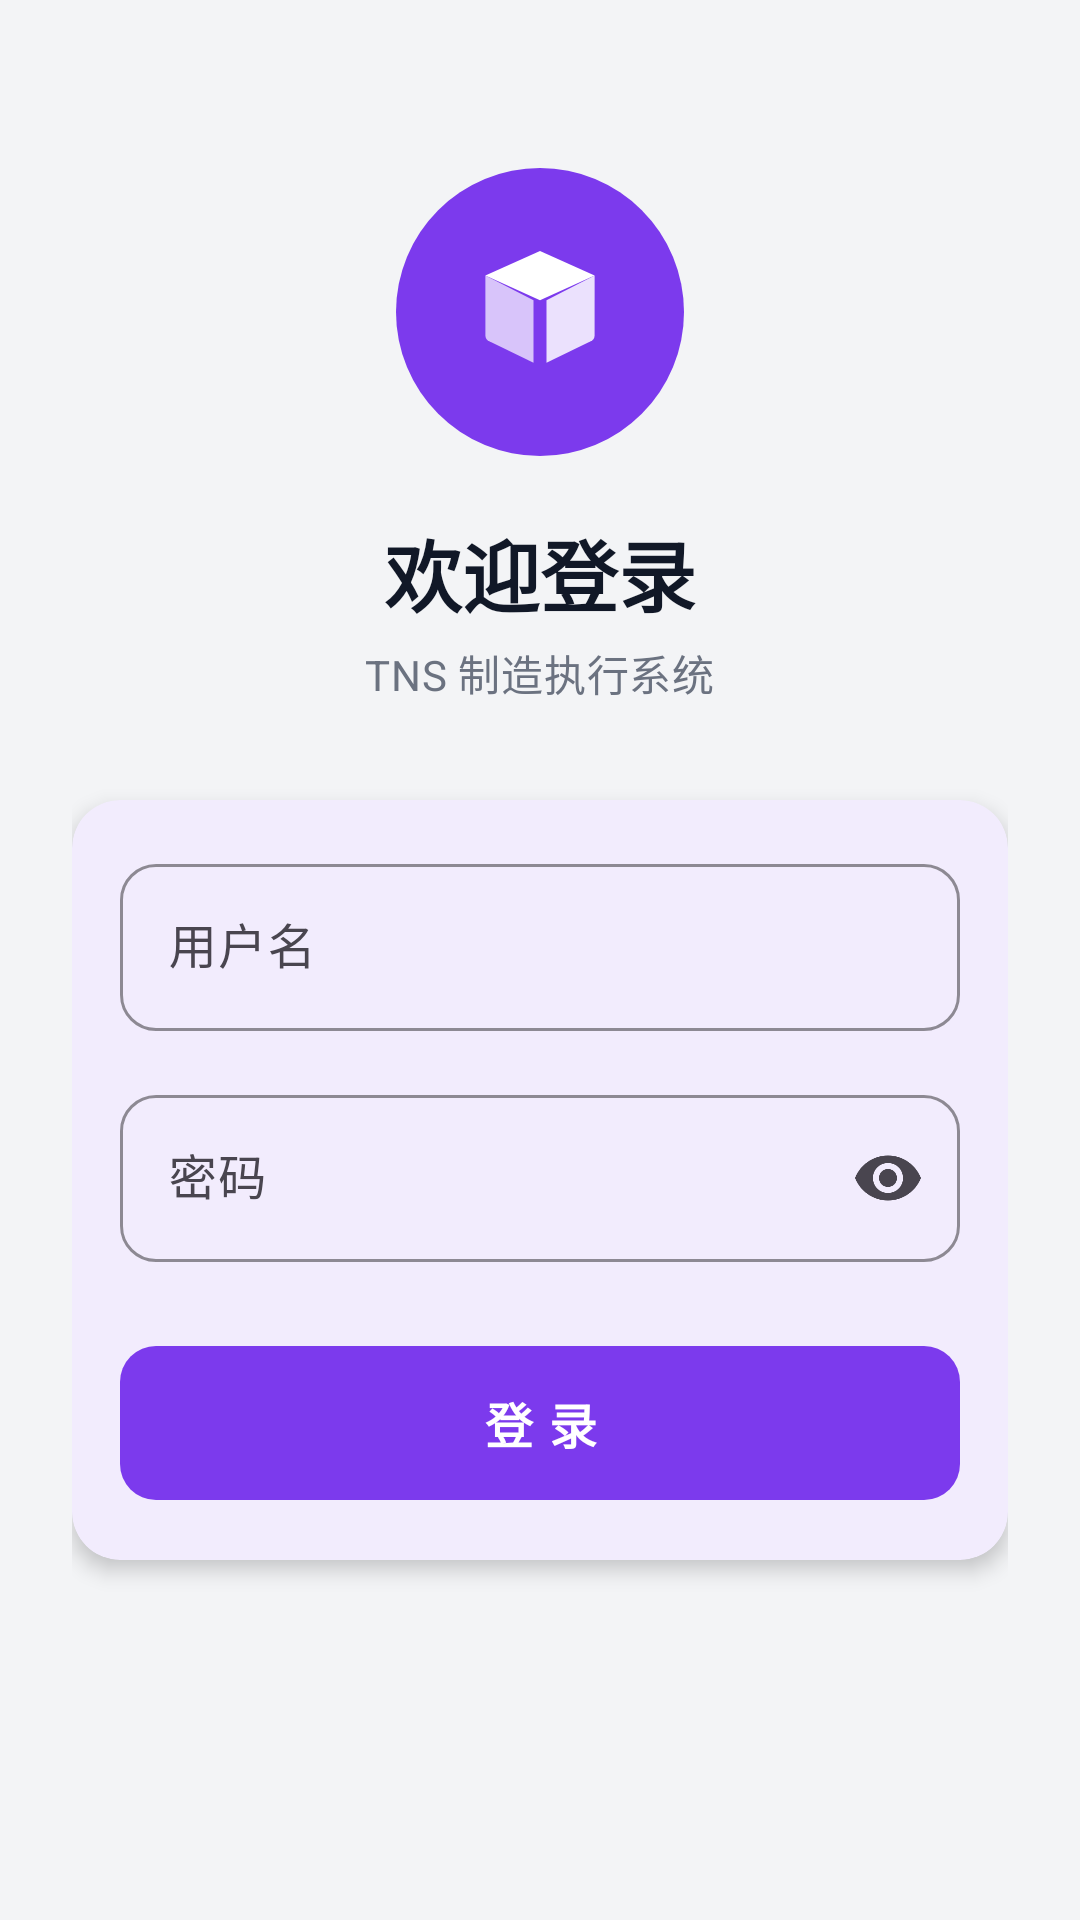

The Android layout XML behind this screen, and the referenced resources:
<!-- AndroidManifest.xml: activity theme Theme.TNSMES -->
<!-- res/layout/activity_login.xml -->
<?xml version="1.0" encoding="utf-8"?>
<ScrollView xmlns:android="http://schemas.android.com/apk/res/android"
    xmlns:app="http://schemas.android.com/apk/res-auto"
    xmlns:tools="http://schemas.android.com/tools"
    android:layout_width="match_parent"
    android:layout_height="match_parent"
    android:fillViewport="true"
    android:background="@color/bg_window"
    tools:context=".LoginActivity">

    <LinearLayout
        android:layout_width="match_parent"
        android:layout_height="wrap_content"
        android:orientation="vertical"
        android:gravity="center_horizontal"
        android:paddingStart="24dp"
        android:paddingEnd="24dp"
        android:paddingTop="56dp"
        android:paddingBottom="32dp">

        
        <FrameLayout
            android:layout_width="96dp"
            android:layout_height="96dp"
            android:layout_marginBottom="20dp">

            <View
                android:layout_width="match_parent"
                android:layout_height="match_parent"
                android:background="@drawable/bg_logo_circle" />

            <ImageView
                android:layout_width="52dp"
                android:layout_height="52dp"
                android:layout_gravity="center"
                android:contentDescription="@string/app_name"
                android:src="@drawable/ic_package"
                app:tint="@color/white" />
        </FrameLayout>

        
        <TextView
            android:layout_width="wrap_content"
            android:layout_height="wrap_content"
            android:text="@string/login_welcome"
            android:textAppearance="@style/TextAppearance.TNSMES.Title"
            android:textSize="26sp" />

        <TextView
            android:layout_width="wrap_content"
            android:layout_height="wrap_content"
            android:layout_marginTop="4dp"
            android:text="@string/login_subtitle"
            android:textAppearance="@style/TextAppearance.TNSMES.Subtitle" />

        
        <com.google.android.material.card.MaterialCardView
            style="@style/Widget.TNSMES.CardView"
            android:layout_width="match_parent"
            android:layout_height="wrap_content"
            android:layout_marginTop="32dp"
            app:cardBackgroundColor="@color/surface_card">

            <LinearLayout
                android:layout_width="match_parent"
                android:layout_height="wrap_content"
                android:orientation="vertical">

                <com.google.android.material.textfield.TextInputLayout
                    android:id="@+id/tilUsername"
                    style="@style/Widget.TNSMES.TextInputLayout"
                    android:layout_width="match_parent"
                    android:layout_height="wrap_content"
                    android:hint="@string/hint_username"
                    app:startIconDrawable="@drawable/ic_person">

                    <com.google.android.material.textfield.TextInputEditText
                        android:id="@+id/etUsername"
                        android:layout_width="match_parent"
                        android:layout_height="wrap_content"
                        android:imeOptions="actionNext"
                        android:inputType="text"
                        android:maxLength="32"
                        android:maxLines="1"
                        android:singleLine="true"
                        android:paddingStart="16dp"
                        android:paddingEnd="16dp" />
                </com.google.android.material.textfield.TextInputLayout>

                <com.google.android.material.textfield.TextInputLayout
                    android:id="@+id/tilPassword"
                    style="@style/Widget.TNSMES.TextInputLayout"
                    android:layout_width="match_parent"
                    android:layout_height="wrap_content"
                    android:layout_marginTop="16dp"
                    android:hint="@string/hint_password"
                    app:endIconMode="password_toggle"
                    app:startIconDrawable="@drawable/ic_lock">

                    <com.google.android.material.textfield.TextInputEditText
                        android:id="@+id/etPassword"
                        android:layout_width="match_parent"
                        android:layout_height="wrap_content"
                        android:imeOptions="actionDone"
                        android:inputType="textPassword"
                        android:maxLength="64"
                        android:maxLines="1"
                        android:singleLine="true"
                        android:paddingStart="16dp"
                        android:paddingEnd="16dp" />
                </com.google.android.material.textfield.TextInputLayout>

                <com.google.android.material.button.MaterialButton
                    android:id="@+id/btnLogin"
                    style="@style/Widget.TNSMES.Button"
                    android:layout_width="match_parent"
                    android:layout_height="wrap_content"
                    android:layout_marginTop="24dp"
                    android:text="@string/action_login"
                    app:icon="@drawable/ic_send"
                    app:iconGravity="textStart"
                    app:iconPadding="8dp" />

            </LinearLayout>
        </com.google.android.material.card.MaterialCardView>

        
        <ProgressBar
            android:id="@+id/progressLogin"
            style="?android:attr/progressBarStyle"
            android:layout_width="wrap_content"
            android:layout_height="wrap_content"
            android:layout_marginTop="24dp"
            android:visibility="gone"
            android:indeterminateTint="@color/purple_primary" />

        <TextView
            android:id="@+id/tvLoginStatus"
            android:layout_width="wrap_content"
            android:layout_height="wrap_content"
            android:layout_marginTop="12dp"
            android:textAppearance="@style/TextAppearance.TNSMES.Subtitle"
            android:visibility="gone" />

    </LinearLayout>
</ScrollView>
<!-- resources referenced by this layout -->
<resources>
  <color name="bg_window">#F3F4F6</color>
  <color name="purple_primary">#7C3AED</color>
  <color name="surface_card">#FFFFFF</color>
  <color name="white">#FFFFFF</color>
  <!-- drawable bg_logo_circle (drawable) -->
  <?xml version="1.0" encoding="utf-8"?>
  <shape xmlns:android="http://schemas.android.com/apk/res/android"
      android:shape="oval">
      <solid android:color="@color/purple_primary" />
      <size
          android:width="96dp"
          android:height="96dp" />
  </shape>
  <!-- drawable ic_package (drawable) -->
  <vector xmlns:android="http://schemas.android.com/apk/res/android"
      android:width="24dp"
      android:height="24dp"
      android:viewportWidth="24"
      android:viewportHeight="24"
      android:tint="?attr/colorControlNormal">
      
      <path
          android:fillColor="@android:color/white"
          android:pathData="M12,2.6L3.6,6.4 12,10.2 20.4,6.4 12,2.6z" />
      
      <path
          android:fillColor="@android:color/white"
          android:fillAlpha="0.7"
          android:pathData="M3.6,6.4v9.2c0,0.4 0.2,0.7 0.6,0.9L11,19.8V10.2L3.6,6.4z" />
      
      <path
          android:fillColor="@android:color/white"
          android:fillAlpha="0.85"
          android:pathData="M20.4,6.4L13,10.2v9.6l6.8,-3.3c0.4,-0.2 0.6,-0.5 0.6,-0.9V6.4z" />
  </vector>
  <string name="action_login">登 录</string>
  <string name="app_name">TNS-MES</string>
  <string name="hint_password">密码</string>
  <string name="hint_username">用户名</string>
  <string name="login_subtitle">TNS 制造执行系统</string>
  <string name="login_welcome">欢迎登录</string>
  <style name="TextAppearance.TNSMES.Subtitle" parent="TextAppearance.Material3.BodyMedium">
          <item name="android:textColor">@color/text_secondary</item>
      </style>
  <style name="TextAppearance.TNSMES.Title" parent="TextAppearance.Material3.HeadlineSmall">
          <item name="android:textStyle">bold</item>
          <item name="android:textColor">@color/text_primary</item>
      </style>
  <style name="Widget.TNSMES.Button" parent="Widget.Material3.Button">
          <item name="android:textSize">16sp</item>
          <item name="android:textStyle">bold</item>
          <item name="android:letterSpacing">0.04</item>
          <item name="android:paddingTop">14dp</item>
          <item name="android:paddingBottom">14dp</item>
          <item name="cornerRadius">12dp</item>
      </style>
  <style name="Widget.TNSMES.CardView" parent="Widget.Material3.CardView.Elevated">
          <item name="cardCornerRadius">16dp</item>
          <item name="cardElevation">4dp</item>
          <item name="contentPadding">16dp</item>
      </style>
  <style name="Widget.TNSMES.TextInputLayout" parent="Widget.Material3.TextInputLayout.OutlinedBox">
          <item name="boxCornerRadiusTopStart">12dp</item>
          <item name="boxCornerRadiusTopEnd">12dp</item>
          <item name="boxCornerRadiusBottomStart">12dp</item>
          <item name="boxCornerRadiusBottomEnd">12dp</item>
          <item name="boxStrokeColor">@color/purple_primary</item>
      </style>
  <color name="text_secondary">#6B7280</color>
  <color name="text_primary">#111827</color>
  <color name="purple_primary_dark">#5B21B6</color>
  <color name="purple_on_primary">#FFFFFF</color>
  <color name="purple_container">#EDE9FE</color>
  <color name="purple_on_container">#3B0764</color>
  <color name="secondary">#8B5CF6</color>
  <color name="secondary_container">#F3E8FF</color>
  <color name="surface_variant">#F9FAFB</color>
  <color name="error">#EF4444</color>
  <color name="error_container">#FEE2E2</color>
</resources>
